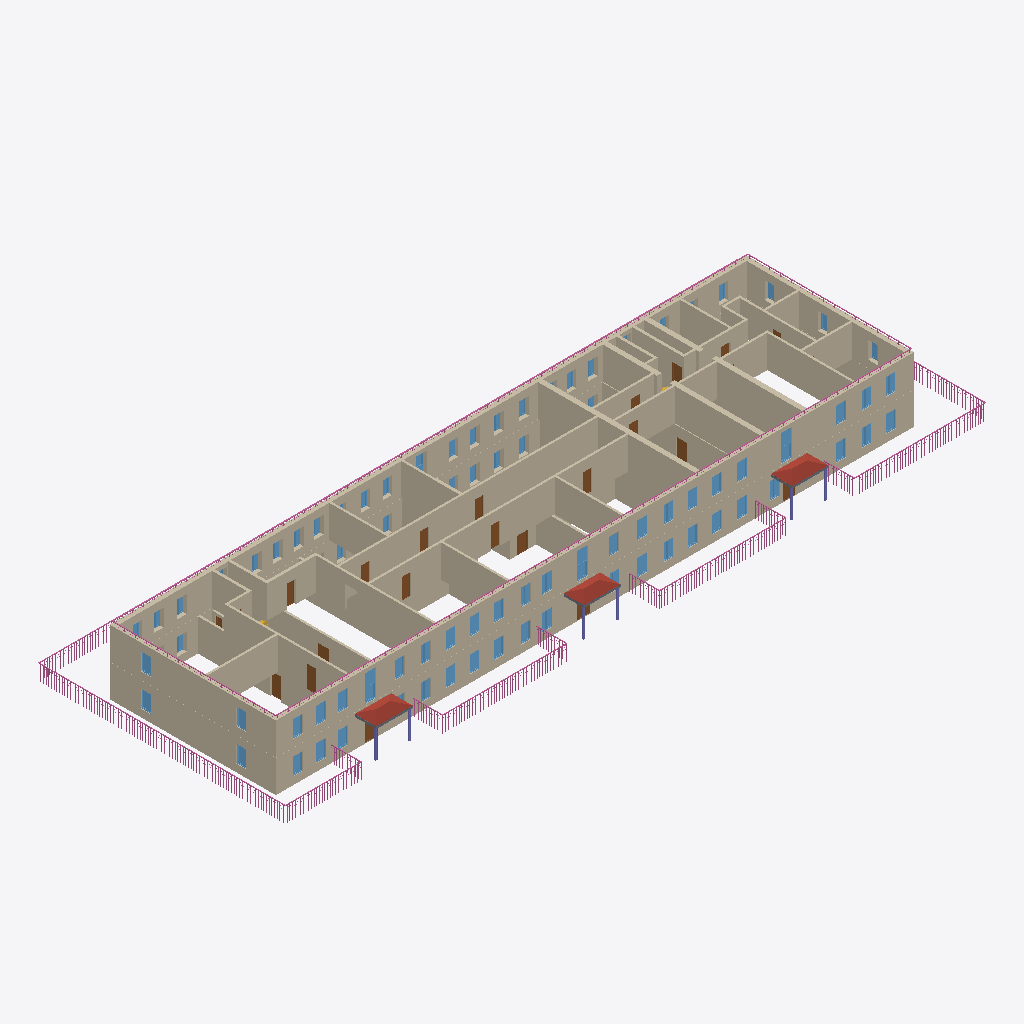
Isometric view of an IFC building model (IFC-SPF (STEP), schema IFC4, length unit millimetre), seen from the south-west, elements coloured by IFC class: 74 windows (light blue), 53 walls (beige), 21 doors (brown), 17 railings (pink), 6 columns (violet), 3 roofs (red-brown), 3 slabs (grey).
Extent 65.0 m × 23.1 m × 6.3 m (x, y, z). Storeys (2): 1 at 0.00 m; 2 at 3.01 m. Elements (243): 94 IfcWindow, 65 IfcWall, 37 IfcDoor, 17 IfcRailing, 8 IfcSanitaryTerminal, 6 IfcColumn, 5 IfcSlab, 4 IfcStairFlight, 3 IfcRoof, 3 IfcValve, 1 IfcBuildingElementProxy.

HEADER;
FILE_DESCRIPTION(('ViewDefinition [Renga View]'),'2;1');
FILE_NAME('ofisIFC.ifc','2023-04-09T21:27:13',(''),(''),'IfcPlusPlus','Renga 5.9.48395.0','');
FILE_SCHEMA(('IFC4'));
ENDSEC;
DATA;
#28=IFCPROJECT('21TEaxodjBnwNjgMembgig',$,$,$,$,$,$,(#5),#27);
#34=IFCSITE('113ZChXg9TIAfgSrEOVR1w',$,$,$,$,#33,$,$,.ELEMENT.,$,$,$,$,$);
#40=IFCBUILDING('3UJDogBkroGxhJvtR5EBWS',$,$,$,$,#39,$,$,.ELEMENT.,$,$,$);
#51=IFCBUILDINGSTOREY('3BHfKzxrP0Z8DSVYVKbZdS',$,'1',$,$,#50,$,$,.ELEMENT.,0.0);
#57=IFCBUILDINGSTOREY('059JSdQDvClB29wRghw5KJ',$,'2',$,$,#56,$,$,.ELEMENT.,3010.612933195752);
#354=IFCWALL('2VKSerukv6KA7zxZ$woEQn',$,'Стена: 450,00 мм',$,$,#359,#495,$,.STANDARD.);
#2439=IFCWALL('3sSDPctMP9ouLdMTdhTEqe',$,'Стена: 450,00 мм',$,$,#2444,#2560,$,.STANDARD.);
#150=IFCWALL('2xGeTQCBfEmR398JUILa3J',$,'Стена: 450,00 мм',$,$,#155,#310,$,.STANDARD.);
#1559=IFCWALL('3yEPE3eKfBB8VtSxOyZSPP',$,'Стена: 200,00 мм',$,$,#1564,#1600,$,.STANDARD.);
#1601=IFCWALL('3YE1NgbWjCFQFgNFEjs5uD',$,'Стена: 200,00 мм',$,$,#1606,#1642,$,.STANDARD.);
#2561=IFCWALL('36XztFNV17vgmXWxHctXyK',$,'Стена: 450,00 мм',$,$,#2566,#2598,$,.STANDARD.);
#112=IFCWALL('2_z8xnwIH2Ux417mfpNJh7',$,'Стена: 450,00 мм',$,$,#117,#149,$,.STANDARD.);
#2599=IFCWALL('0px5OPeQD2FAW7HS5lXDoc',$,'Стена: 450,00 мм',$,$,#2604,#2704,$,.STANDARD.);
#1334=IFCWALL('2guVJAu1v8k90KMWMIIwf_',$,'Стена: 450,00 мм',$,$,#1339,#1363,$,.STANDARD.);
#311=IFCWALL('3hQ2rqtnb6JOpqyLmJPhMo',$,'Стена: 450,00 мм',$,$,#316,#352,$,.STANDARD.);
#1525=IFCWALL('0jfMkKJYDEVxgZeYwsSvGP',$,'Стена: 200,00 мм',$,$,#1530,#1558,$,.STANDARD.);
#2153=IFCWALL('35Wj6Q4tH3ZRFYFv7J7ZpW',$,'Стена: 200,00 мм',$,$,#2158,#2202,$,.STANDARD.);
#1461=IFCWALL('2vsQv2HfLFOhzY7yGv4TOX',$,'Стена: 200,00 мм',$,$,#1466,#1494,$,.STANDARD.);
#1895=IFCWALL('0nEaWkr_9CFeHonZ7KdU$Z',$,'Стена: 450,00 мм',$,$,#1900,#1924,$,.STANDARD.);
#2333=IFCWALL('3D$_AKuIn4ofSe9ghKUc5E',$,'Стена: 450,00 мм',$,$,#2338,#2370,$,.STANDARD.);
#2123=IFCWALL('180DP$iv5D5wPKie3eDUPx',$,'Стена: 200,00 мм',$,$,#2128,#2152,$,.STANDARD.);
#1495=IFCWALL('2Lu1k9wJP6nBFOWH83G5e2',$,'Стена: 200,00 мм',$,$,#1500,#1524,$,.STANDARD.);
#899=IFCWALL('3jBtHygPD1ZQpO$gFZX_hv',$,'Стена: 200,00 мм',$,$,#904,#937,$,.STANDARD.);
#1703=IFCWALL('1tRP4Xq995quo7Fpa2GE4s',$,'Стена: 200,00 мм',$,$,#1708,#1732,$,.STANDARD.);
#1763=IFCWALL('3CyaU_do1EaOy9dYTNcYUt',$,'Стена: 200,00 мм',$,$,#1768,#1792,$,.STANDARD.);
#938=IFCWALL('0zOQ3_mHH7agp1ajFv3sUO',$,'Стена: 200,00 мм',$,$,#943,#976,$,.STANDARD.);
#14669=IFCRAILING('1Uv6g2bDv5ngrAXM$qVRtY',$,'Ограждение: 1 500,00 мм',$,$,#14674,#15334,$,.GUARDRAIL.);
#1991=IFCWALL('1$506hLX1FWBBOuLZ6Cz8v',$,'Стена: 250,00 мм',$,$,#1996,#2024,$,.STANDARD.);
#1643=IFCWALL('0yquogYe5FMgnmOWN00TAY',$,'Стена: 200,00 мм',$,$,#1648,#1672,$,.STANDARD.);
#1673=IFCWALL('2uT0Vr$fHA9fRjULK$$iJH',$,'Стена: 200,00 мм',$,$,#1678,#1702,$,.STANDARD.);
#977=IFCWALL('2aHpaqzAfB1BRbPH$uZlQM',$,'Стена: 200,00 мм',$,$,#982,#1015,$,.STANDARD.);
#2267=IFCWALL('2uY6L1_U90a8SlPpQGYbQE',$,'Стена: 450,00 мм',$,$,#2272,#2296,$,.STANDARD.);
#2089=IFCWALL('3UHtU9LoD2DAjo6EcKpHvS',$,'Стена: 200,00 мм',$,$,#2094,#2122,$,.STANDARD.);
#2233=IFCWALL('3blyvIkBLFOfAmo9tNRahw',$,'Стена: 200,00 мм',$,$,#2238,#2266,$,.STANDARD.);
#703=IFCWALL('0UHeqyCS522wKAdQqnq4eI',$,'Стена: 200,00 мм',$,$,#708,#732,$,.STANDARD.);
#1823=IFCWALL('1hXRG1iPv5vfevMjneaBrU',$,'Стена: 200,00 мм',$,$,#1828,#1852,$,.STANDARD.);
#1853=IFCWALL('3ffgEX54HBS9CxoLnYc5Lw',$,'Стена: 200,00 мм',$,$,#1858,#1894,$,.STANDARD.);
#673=IFCWALL('2qEO$H_WX44PCS$3Ou9F4Z',$,'Стена: 200,00 мм',$,$,#678,#702,$,.STANDARD.);
#11285=IFCRAILING('3vI$7Easf3I95Lwy$R6A5L',$,'Ограждение: 300,00 мм',$,$,#11290,#11740,$,.GUARDRAIL.);
#12012=IFCRAILING('2dxrlIDSb7yON_cbAx3_$f',$,'Ограждение: 300,00 мм',$,$,#12017,#12467,$,.GUARDRAIL.);
#1733=IFCWALL('3FN5WSloL58QW1wzxUrzpP',$,'Стена: 200,00 мм',$,$,#1738,#1762,$,.STANDARD.);
#1925=IFCWALL('2$xQx0ZwbEEBUTnuKUZUXF',$,'Стена: 250,00 мм',$,$,#1930,#1960,$,.STANDARD.);
#2371=IFCWALL('32hIzw0TT0NRpd6VP9WiKh',$,'Стена: 200,00 мм',$,$,#2376,#2404,$,.STANDARD.);
#1364=IFCWALL('3Vwe4CU79ELP$GFjZ6OJ0v',$,'Стена: 250,00 мм',$,$,#1369,#1393,$,.STANDARD.);
#18391=IFCRAILING('1cGAtiMvP3L977_BGDL3Xy',$,'Ограждение: 1 500,00 мм',$,$,#18396,#18798,$,.GUARDRAIL.);
#1793=IFCWALL('2BLoieKIH1ug68Om38Tgro',$,'Стена: 450,00 мм',$,$,#1798,#1822,$,.STANDARD.);
#15622=IFCRAILING('1aWKEPOxPAu9rfaDERHFfW',$,'Ограждение: 1 500,00 мм',$,$,#15627,#16021,$,.GUARDRAIL.);
#16477=IFCRAILING('2k0z9_sOXBoxVFpVw9hKy9',$,'Ограждение: 1 500,00 мм',$,$,#16482,#16870,$,.GUARDRAIL.);
#11098=IFCROOF('31gi6Zupz8bPCx$c7M$bIX',$,'Крыша: 10,00 мм',$,$,#11103,#11133,$,.NOTDEFINED.);
#11016=IFCROOF('01$9MWqZ54i8enMb_N6G7u',$,'Крыша: 10,00 мм',$,$,#11021,#11051,$,.NOTDEFINED.);
#12736=IFCRAILING('0NbSxcM$PDy8Z7EeGlYMUc',$,'Ограждение: 1 500,00 мм',$,$,#12741,#14409,$,.GUARDRAIL.);
#11062=IFCROOF('2oUCTLEwL8_OZoquE8ilwE',$,'Крыша: 10,00 мм',$,$,#11067,#11097,$,.NOTDEFINED.);
#1397=IFCWALL('1G_x6yPVf3ofumZHwLdjFD',$,'Стена: 250,00 мм',$,$,#1402,#1426,$,.STANDARD.);
#2203=IFCWALL('0$rJkzX4P3VgKHwBYcIxlI',$,'Стена: 200,00 мм',$,$,#2208,#2232,$,.STANDARD.);
#733=IFCWALL('16SNzYXKj8qhYxW5BBGB4V',$,'Стена: 200,00 мм',$,$,#738,#766,$,.STANDARD.);
#801=IFCWALL('1J_dQiyxr7tBtLXDn2lHIh',$,'Стена: 200,00 мм',$,$,#806,#834,$,.STANDARD.);
#59=IFCWALL('3ulA4SlHr4p8T_Z$Fm70Q_',$,'Стена: 450,00 мм',$,$,#64,#100,$,.STANDARD.);
#17115=IFCRAILING('1JdZ8cFyP2L9qDD9CiiUj5',$,'Ограждение: 1 500,00 мм',$,$,#17120,#17394,$,.GUARDRAIL.);
#17627=IFCRAILING('2rWEltjFTF4eYRHNneSc5c',$,'Ограждение: 1 500,00 мм',$,$,#17632,#18298,$,.GUARDRAIL.);
#1961=IFCWALL('1WeYx4RjP8Cuob5XSffcuf',$,'Стена: 250,00 мм',$,$,#1966,#1990,$,.STANDARD.);
#1427=IFCWALL('0n6kHcrOP8FPFwGiVEvpj4',$,'Стена: 200,00 мм',$,$,#1432,#1460,$,.STANDARD.);
#767=IFCWALL('3JTgq6$qrBHeXa8RQDjTV9',$,'Стена: 200,00 мм',$,$,#772,#800,$,.STANDARD.);
#11804=IFCRAILING('1gOA5jM150c9mT1zZ0bI7L',$,'Ограждение: 300,00 мм',$,$,#11809,#11995,$,.GUARDRAIL.);
#12528=IFCRAILING('3ZvmWXQe9BFxbR8eLFvJ0R',$,'Ограждение: 300,00 мм',$,$,#12533,#12719,$,.GUARDRAIL.);
#7944=IFCWINDOW('0xWISsd3TAZvXZ00rUmF$b',$,'Окно - Раздвижное вертикальное (белый ПВХ): 1 000,00 мм x 2 500,00 мм',$,$,#7972,#7966,$,2500.0,1000.0,$,$,$);
#7838=IFCWINDOW('3Nd99EGnXFOAmtNaRr_Qhx',$,'Окно - Раздвижное вертикальное (белый ПВХ): 1 000,00 мм x 2 500,00 мм',$,$,#7920,#7914,$,2500.0,1000.0,$,$,$);
#8088=IFCWINDOW('20BefrNS1FeRyu3aU96eBx',$,'Окно - Раздвижное вертикальное (белый ПВХ): 1 000,00 мм x 2 500,00 мм',$,$,#8116,#8110,$,2500.0,1000.0,$,$,$);
#1016=IFCWALL('2zAyA_1qT6x9qvxY8NK4OM',$,'Стена: 200,00 мм',$,$,#1021,#1054,$,.STANDARD.);
#2025=IFCWALL('2FxrahEzv2BOvcqYGn93g3',$,'Стена: 200,00 мм',$,$,#2030,#2054,$,.STANDARD.);
#16070=IFCRAILING('3qvdwZd_DBsRHJEtgqR7OH',$,'Ограждение: 1 500,00 мм',$,$,#16075,#16267,$,.GUARDRAIL.);
#16918=IFCRAILING('1WbECLGefCQR0EJmsBXh_O',$,'Ограждение: 1 500,00 мм',$,$,#16923,#17103,$,.GUARDRAIL.);
#5058=IFCDOOR('1UObpZtSzDSvg2_nRTuL$6',$,'Дверь - Однопольная распашная (остекленное): 850,00 мм x 2 050,00 мм',$,$,#5094,#5088,$,2050.0,850.0,$,$,$);
#865=IFCWALL('0Iu8tfO0191u5LBkL00evR',$,'Стена: 200,00 мм',$,$,#870,#898,$,.STANDARD.);
#3286=IFCDOOR('2v_1PYY_TCD8nI9LTcjWpY',$,'Дверь - Однопольная распашная (остекленное): 1 000,00 мм x 2 050,00 мм',$,$,#3322,#3316,$,2050.0,1000.0,$,$,$);
#835=IFCWALL('3nmSkOvz5EOuZ6nJCuSFsG',$,'Стена: 200,00 мм',$,$,#840,#864,$,.STANDARD.);
#15426=IFCRAILING('0EfCk4mivFDwdlLWS6hVo7',$,'Ограждение: 1 500,00 мм',$,$,#15431,#15609,$,.GUARDRAIL.);
#16281=IFCRAILING('3knzmPKeL7Pgx2b_rBUln4',$,'Ограждение: 1 500,00 мм',$,$,#16286,#16464,$,.GUARDRAIL.);
#17423=IFCRAILING('0ihLMLpjrD1RWV_1ozJExD',$,'Ограждение: 1 500,00 мм',$,$,#17428,#17614,$,.GUARDRAIL.);
#3566=IFCDOOR('0IthlHs55CNRw_I8uplFPl',$,'Дверь - Однопольная распашная (остекленное): 1 000,00 мм x 2 050,00 мм',$,$,#3602,#3596,$,2050.0,1000.0,$,$,$);
#18847=IFCRAILING('3o8n33cuz9nhZ5ciPhFoh4',$,'Ограждение: 1 500,00 мм',$,$,#18852,#19038,$,.GUARDRAIL.);
#3454=IFCDOOR('0GRkAuLY95su8xoKT7nJKg',$,'Дверь - Однопольная распашная (остекленное): 1 000,00 мм x 2 050,00 мм',$,$,#3490,#3484,$,2050.0,1000.0,$,$,$);
#7493=IFCWINDOW('2Ac_cLZIf3GeJCn6fN6TsK',$,'Окно - Двустворчатое (белый ПВХ): 900,00 мм x 1 600,00 мм',$,$,#7521,#7515,$,1600.0,900.0,$,$,$);
#7694=IFCWINDOW('2lt5wtRFPDV8KBNkAEssEw',$,'Окно - Двустворчатое (белый ПВХ): 900,00 мм x 1 600,00 мм',$,$,#7722,#7716,$,1600.0,900.0,$,$,$);
#5414=IFCWINDOW('0jpDjlQvn1CPO$s9KsZF6D',$,'Окно - Двустворчатое (белый ПВХ): 900,00 мм x 1 600,00 мм',$,$,#5510,#5504,$,1600.0,900.0,$,$,$);
#5738=IFCWINDOW('33hAUtmO9A3ATZjr1h6fC4',$,'Окно - Двустворчатое (белый ПВХ): 900,00 мм x 1 600,00 мм',$,$,#5766,#5760,$,1600.0,900.0,$,$,$);
#6410=IFCWINDOW('3MjSckHm96igNxw$2OOs6I',$,'Окно - Двустворчатое (белый ПВХ): 900,00 мм x 1 600,00 мм',$,$,#6438,#6432,$,1600.0,900.0,$,$,$);
#7168=IFCWINDOW('10tWi39Yr2g9NbLxf8GJf$',$,'Окно - Двустворчатое (белый ПВХ): 900,00 мм x 1 600,00 мм',$,$,#7196,#7190,$,1600.0,900.0,$,$,$);
#7321=IFCWINDOW('1m7y5MJpD6rhQeMjQD13uN',$,'Окно - Двустворчатое (белый ПВХ): 900,00 мм x 1 600,00 мм',$,$,#7349,#7343,$,1600.0,900.0,$,$,$);
#7790=IFCWINDOW('3n6B3XPwr8NRSIo_xWPaM9',$,'Окно - Двустворчатое (белый ПВХ): 900,00 мм x 1 600,00 мм',$,$,#7818,#7812,$,1600.0,900.0,$,$,$);
#4890=IFCDOOR('2ZLz5ZClXDseF4tMfgGWma',$,'Дверь - Однопольная распашная (остекленное): 850,00 мм x 2 050,00 мм',$,$,#4926,#4920,$,2050.0,850.0,$,$,$);
#5114=IFCDOOR('340$8EvkL3aRhZmOZltwpk',$,'Дверь - Однопольная распашная (остекленное): 850,00 мм x 2 050,00 мм',$,$,#5150,#5144,$,2050.0,850.0,$,$,$);
#6026=IFCWINDOW('1NgA1a2QP1DQO3tiP3_eUi',$,'Окно - Двустворчатое (белый ПВХ): 900,00 мм x 1 600,00 мм',$,$,#6054,#6048,$,1600.0,900.0,$,$,$);
#4778=IFCDOOR('2g6pNNC3f5m8VP8XM7FP6M',$,'Дверь - Однопольная распашная (остекленное): 850,00 мм x 2 050,00 мм',$,$,#4814,#4808,$,2050.0,850.0,$,$,$);
#5538=IFCWINDOW('0uz9gjs31AOQkguyNg3XV8',$,'Окно - Двустворчатое (белый ПВХ): 900,00 мм x 1 600,00 мм',$,$,#5566,#5560,$,1600.0,900.0,$,$,$);
#5834=IFCWINDOW('3x1kxbZ4v8Lwnndy8uWw_E',$,'Окно - Двустворчатое (белый ПВХ): 900,00 мм x 1 600,00 мм',$,$,#5862,#5856,$,1600.0,900.0,$,$,$);
#5930=IFCWINDOW('09oH1WZ$D34hmQrVoZjydB',$,'Окно - Двустворчатое (белый ПВХ): 900,00 мм x 1 600,00 мм',$,$,#5958,#5952,$,1600.0,900.0,$,$,$);
#6122=IFCWINDOW('33wa0cxK53vfZqAP7cimsM',$,'Окно - Двустворчатое (белый ПВХ): 900,00 мм x 1 600,00 мм',$,$,#6150,#6144,$,1600.0,900.0,$,$,$);
#6362=IFCWINDOW('17nXRq05z5Qxnzx46TDf60',$,'Окно - Двустворчатое (белый ПВХ): 900,00 мм x 1 600,00 мм',$,$,#6390,#6384,$,1600.0,900.0,$,$,$);
#6794=IFCWINDOW('05YtLWFF9Dg9vUfd3CYMbM',$,'Окно - Двустворчатое (белый ПВХ): 900,00 мм x 1 600,00 мм',$,$,#6822,#6816,$,1600.0,900.0,$,$,$);
#6976=IFCWINDOW('0bDEDtZzj1JusI3kZ5lbNx',$,'Окно - Двустворчатое (белый ПВХ): 900,00 мм x 1 600,00 мм',$,$,#7004,#6998,$,1600.0,900.0,$,$,$);
#7254=IFCWINDOW('1IP2jHdVjCG9Mzj4oza6Kj',$,'Окно - Двустворчатое (белый ПВХ): 900,00 мм x 1 600,00 мм',$,$,#7282,#7276,$,1600.0,900.0,$,$,$);
#8040=IFCWINDOW('3zavEACwj2Jvzgxz$$OL3W',$,'Окно - Двустворчатое (белый ПВХ): 900,00 мм x 1 600,00 мм',$,$,#8068,#8062,$,1600.0,900.0,$,$,$);
#5786=IFCWINDOW('3JGXNgdZ91BhAo5$CcYR4K',$,'Окно - Двустворчатое (белый ПВХ): 900,00 мм x 1 600,00 мм',$,$,#5814,#5808,$,1600.0,900.0,$,$,$);
#6074=IFCWINDOW('0DMf5ysA90xg4uE6e2oA3y',$,'Окно - Двустворчатое (белый ПВХ): 900,00 мм x 1 600,00 мм',$,$,#6102,#6096,$,1600.0,900.0,$,$,$);
#6218=IFCWINDOW('0N06ZcjA152fg4QXKiMn$t',$,'Окно - Двустворчатое (белый ПВХ): 900,00 мм x 1 600,00 мм',$,$,#6246,#6240,$,1600.0,900.0,$,$,$);
#6266=IFCWINDOW('2N8pyTbhj2jfKfzD6fZ9S7',$,'Окно - Двустворчатое (белый ПВХ): 900,00 мм x 1 600,00 мм',$,$,#6294,#6288,$,1600.0,900.0,$,$,$);
#6506=IFCWINDOW('2hR3BW_d91HQ5ykzstXGns',$,'Окно - Двустворчатое (белый ПВХ): 900,00 мм x 1 600,00 мм',$,$,#6534,#6528,$,1600.0,900.0,$,$,$);
#6554=IFCWINDOW('0ZbHKY6UP7cObTNjxZjdXZ',$,'Окно - Двустворчатое (белый ПВХ): 900,00 мм x 1 600,00 мм',$,$,#6582,#6576,$,1600.0,900.0,$,$,$);
#6842=IFCWINDOW('08qY3Pgir7_f2oGDulYs_2',$,'Окно - Двустворчатое (белый ПВХ): 900,00 мм x 1 600,00 мм',$,$,#6870,#6864,$,1600.0,900.0,$,$,$);
#6909=IFCWINDOW('0EnQ4lUcX7VPNttoXZ$Ygr',$,'Окно - Двустворчатое (белый ПВХ): 900,00 мм x 1 600,00 мм',$,$,#6937,#6931,$,1600.0,900.0,$,$,$);
#7024=IFCWINDOW('0ebMiYFnr5zR8cfYJ4wmYa',$,'Окно - Двустворчатое (белый ПВХ): 900,00 мм x 1 600,00 мм',$,$,#7052,#7046,$,1600.0,900.0,$,$,$);
#7072=IFCWINDOW('0l8WsblI12ORS3WQB$Kzjz',$,'Окно - Двустворчатое (белый ПВХ): 900,00 мм x 1 600,00 мм',$,$,#7100,#7094,$,1600.0,900.0,$,$,$);
#7541=IFCWINDOW('2Om9tMSaLFj9a5q8MKfB6X',$,'Окно - Двустворчатое (белый ПВХ): 900,00 мм x 1 600,00 мм',$,$,#7569,#7563,$,1600.0,900.0,$,$,$);
#7646=IFCWINDOW('3_ayTkwFT6MhVVUs_KmYtX',$,'Окно - Двустворчатое (белый ПВХ): 900,00 мм x 1 600,00 мм',$,$,#7674,#7668,$,1600.0,900.0,$,$,$);
#7742=IFCWINDOW('3K5ctoqLnEqAhrl5c26DDf',$,'Окно - Двустворчатое (белый ПВХ): 900,00 мм x 1 600,00 мм',$,$,#7770,#7764,$,1600.0,900.0,$,$,$);
#9336=IFCWINDOW('0CerQzQP1BCRxDIOdDV6dn',$,'Окно - Двустворчатое (белый ПВХ): 900,00 мм x 1 600,00 мм',$,$,#9364,#9358,$,1600.0,900.0,$,$,$);
#9432=IFCWINDOW('2Svqu3wYn0l8mZPAbeUkRr',$,'Окно - Двустворчатое (белый ПВХ): 900,00 мм x 1 600,00 мм',$,$,#9460,#9454,$,1600.0,900.0,$,$,$);
#9480=IFCWINDOW('0wMmvziyT3zuYGfarIpYb8',$,'Окно - Двустворчатое (белый ПВХ): 900,00 мм x 1 600,00 мм',$,$,#9508,#9502,$,1600.0,900.0,$,$,$);
#5882=IFCWINDOW('1pcBUmJ3P3kfyQIZQ8VD2X',$,'Окно - Двустворчатое (белый ПВХ): 900,00 мм x 1 600,00 мм',$,$,#5910,#5904,$,1600.0,900.0,$,$,$);
#6170=IFCWINDOW('0L7zQ09SL2_eoI0qvI8ZOU',$,'Окно - Двустворчатое (белый ПВХ): 900,00 мм x 1 600,00 мм',$,$,#6198,#6192,$,1600.0,900.0,$,$,$);
#6458=IFCWINDOW('2$Iv76mq1AqP$RqfP_DoyL',$,'Окно - Двустворчатое (белый ПВХ): 900,00 мм x 1 600,00 мм',$,$,#6486,#6480,$,1600.0,900.0,$,$,$);
#7120=IFCWINDOW('0yqXQqSP5ApB4LlJkwa$OX',$,'Окно - Двустворчатое (белый ПВХ): 900,00 мм x 1 600,00 мм',$,$,#7148,#7142,$,1600.0,900.0,$,$,$);
#7407=IFCWINDOW('1yyflyMUXCU86TKV134R3Z',$,'Окно - Двустворчатое (белый ПВХ): 900,00 мм x 1 600,00 мм',$,$,#7435,#7429,$,1600.0,900.0,$,$,$);
#9384=IFCWINDOW('1lILH_psrAyvzQqndd9dNI',$,'Окно - Двустворчатое (белый ПВХ): 900,00 мм x 1 600,00 мм',$,$,#9412,#9406,$,1600.0,900.0,$,$,$);
#4834=IFCDOOR('1J2U0uCjDCiR1Z8vgbaYhH',$,'Дверь - Однопольная распашная (остекленное): 850,00 мм x 2 050,00 мм',$,$,#4870,#4864,$,2050.0,850.0,$,$,$);
#4946=IFCDOOR('2$N907k79EUxoWe8Vz$Q8Z',$,'Дверь - Однопольная распашная (остекленное): 850,00 мм x 2 050,00 мм',$,$,#4982,#4976,$,2050.0,850.0,$,$,$);
#4127=IFCDOOR('0ko8k8g7zA$v9D92YnoPMo',$,'Дверь - Однопольная распашная (остекленное): 850,00 мм x 2 050,00 мм',$,$,#4208,#4202,$,2050.0,850.0,$,$,$);
#7992=IFCWINDOW('3BrH_kNbb5h8BHvaMaXyX$',$,'Окно - Двустворчатое (белый ПВХ): 900,00 мм x 1 600,00 мм',$,$,#8020,#8014,$,1600.0,900.0,$,$,$);
#2055=IFCWALL('32V02wqwP1pv_hmQ_AIa1x',$,'Стена: 200,00 мм',$,$,#2060,#2088,$,.STANDARD.);
#5282=IFCDOOR('0BsEFOlTr28ucC272nut5j',$,'Дверь - Однопольная распашная (остекленное): 850,00 мм x 2 050,00 мм',$,$,#5318,#5312,$,2050.0,850.0,$,$,$);
#10810=IFCSLAB('3PhLMqBh97YfVYBzc8$z4s',$,'Перекрытие: 200,00 мм',$,$,#10815,#10951,$,.FLOOR.);
#10526=IFCSLAB('23rmfcc$jEl9dGVmHCYl8P',$,'Перекрытие: 200,00 мм',$,$,#10531,#10667,$,.FLOOR.);
#10668=IFCSLAB('1GLg53pMPEjQNra4fY3zsY',$,'Перекрытие: 200,00 мм',$,$,#10673,#10809,$,.FLOOR.);
#5170=IFCDOOR('2AY1ULPkPDwgMJRwsf01n3',$,'Дверь - Однопольная распашная (остекленное): 850,00 мм x 2 050,00 мм',$,$,#5206,#5200,$,2050.0,850.0,$,$,$);
#3622=IFCDOOR('3rFG3BHWjCKvXqRZWiD2cH',$,'Дверь - Однопольная распашная (остекленное): 1 000,00 мм x 2 050,00 мм',$,$,#3658,#3652,$,2050.0,1000.0,$,$,$);
#2859=IFCDOOR('0Nl3gvUZH91ggHGaHUrVZs',$,'Дверь - Однопольная распашная (остекленное): 1 200,00 мм x 2 050,00 мм',$,$,#2895,#2889,$,2050.0,1200.0,$,$,$);
#10512=IFCCOLUMN('04MCyw39H5hRypzq$1v4St',$,'Колонна - Труба профильная 180х180х14',$,$,#10517,#10525,$,$);
#3510=IFCDOOR('3sR_0sM2PFAxgAPHXji3Fu',$,'Дверь - Однопольная распашная (остекленное): 1 200,00 мм x 2 050,00 мм',$,$,#3546,#3540,$,2050.0,1200.0,$,$,$);
#2405=IFCWALL('0ElaxOZTn9Sgtx9MYvYSJs',$,'Стена: 200,00 мм',$,$,#2410,#2438,$,.STANDARD.);
#2740=IFCDOOR('1UQCJZlrf1T8or_GidQXnN',$,'Дверь - Однопольная распашная (остекленное): 1 200,00 мм x 2 050,00 мм',$,$,#2824,#2815,$,2050.0,1200.0,$,$,$);
#8856=IFCWINDOW('2ClTtKCb11Vg9atvtHZY2_',$,'Окно - Раздвижное вертикальное (белый ПВХ): 1 000,00 мм x 2 500,00 мм',$,$,#8884,#8878,$,2500.0,1000.0,$,$,$);
#2297=IFCWALL('2HLmQHzJz9hP$r5hTHn9CW',$,'Стена: 200,00 мм',$,$,#2302,#2332,$,.STANDARD.);
#10484=IFCCOLUMN('09ndL$1l90_fpO0wLeZQCN',$,'Колонна - Труба профильная 180х180х14',$,$,#10489,#10497,$,$);
#6746=IFCWINDOW('1sL7pkKQb8IwSht$EtaiOC',$,'Окно - Двустворчатое (белый ПВХ): 900,00 мм x 1 600,00 мм',$,$,#6774,#6768,$,1600.0,900.0,$,$,$);
#6698=IFCWINDOW('1pijWR19v7GuKn7Rn2JX46',$,'Окно - Двустворчатое (белый ПВХ): 900,00 мм x 1 600,00 мм',$,$,#6726,#6720,$,1600.0,900.0,$,$,$);
#8712=IFCWINDOW('1njd6DlsfCzQd47rMo4ZJa',$,'Окно - Двустворчатое (белый ПВХ): 900,00 мм x 1 600,00 мм',$,$,#8740,#8734,$,1600.0,900.0,$,$,$);
#10056=IFCWINDOW('2nCngxieb3TRovBfMlpo$K',$,'Окно - Двустворчатое (белый ПВХ): 900,00 мм x 1 600,00 мм',$,$,#10084,#10078,$,1600.0,900.0,$,$,$);
#10456=IFCCOLUMN('2jO0_uAQr7nxm1zgGdAH8L',$,'Колонна - Труба профильная 180х180х14',$,$,#10461,#10469,$,$);
#8136=IFCWINDOW('3ZeE6IAEr7xOH1bHzTmNiv',$,'Окно - Двустворчатое (белый ПВХ): 900,00 мм x 1 600,00 мм',$,$,#8164,#8158,$,1600.0,900.0,$,$,$);
#8232=IFCWINDOW('0FgIABT$n8r93mApAouYOv',$,'Окно - Двустворчатое (белый ПВХ): 900,00 мм x 1 600,00 мм',$,$,#8260,#8254,$,1600.0,900.0,$,$,$);
#8376=IFCWINDOW('0dxNFIJDH4hQrv1DpneoWW',$,'Окно - Двустворчатое (белый ПВХ): 900,00 мм x 1 600,00 мм',$,$,#8404,#8398,$,1600.0,900.0,$,$,$);
#8424=IFCWINDOW('0lhH40cdf598VkE0tvGKIz',$,'Окно - Двустворчатое (белый ПВХ): 900,00 мм x 1 600,00 мм',$,$,#8452,#8446,$,1600.0,900.0,$,$,$);
#8472=IFCWINDOW('1BAGzrsQvE0wzNddRB45RJ',$,'Окно - Двустворчатое (белый ПВХ): 900,00 мм x 1 600,00 мм',$,$,#8500,#8494,$,1600.0,900.0,$,$,$);
#8616=IFCWINDOW('1TfIevU5LC3xX1ekqmvqSr',$,'Окно - Двустворчатое (белый ПВХ): 900,00 мм x 1 600,00 мм',$,$,#8644,#8638,$,1600.0,900.0,$,$,$);
#8664=IFCWINDOW('1WoY8Ca8P608H63ZUULNoa',$,'Окно - Двустворчатое (белый ПВХ): 900,00 мм x 1 600,00 мм',$,$,#8692,#8686,$,1600.0,900.0,$,$,$);
#8760=IFCWINDOW('2134fr7HX0mAyFcf2rtrh9',$,'Окно - Двустворчатое (белый ПВХ): 900,00 мм x 1 600,00 мм',$,$,#8788,#8782,$,1600.0,900.0,$,$,$);
#8952=IFCWINDOW('2gh_S3QJjBB8kujIS3LUWZ',$,'Окно - Двустворчатое (белый ПВХ): 900,00 мм x 1 600,00 мм',$,$,#8980,#8974,$,1600.0,900.0,$,$,$);
#9000=IFCWINDOW('2lM_GC$JT47uCZmibmVfWy',$,'Окно - Двустворчатое (белый ПВХ): 900,00 мм x 1 600,00 мм',$,$,#9028,#9022,$,1600.0,900.0,$,$,$);
#9192=IFCWINDOW('3hnaXiukn43PH6LkmiEiNL',$,'Окно - Двустворчатое (белый ПВХ): 900,00 мм x 1 600,00 мм',$,$,#9220,#9214,$,1600.0,900.0,$,$,$);
#9768=IFCWINDOW('3SZixO4DzDcQU0otRVqUcm',$,'Окно - Двустворчатое (белый ПВХ): 900,00 мм x 1 600,00 мм',$,$,#9796,#9790,$,1600.0,900.0,$,$,$);
#10104=IFCWINDOW('1DsFyojDT0EvhLXppq6$ts',$,'Окно - Двустворчатое (белый ПВХ): 900,00 мм x 1 600,00 мм',$,$,#10132,#10126,$,1600.0,900.0,$,$,$);
#10470=IFCCOLUMN('0i9QuFLwXEre6xh2YpW$8p',$,'Колонна - Труба профильная 180х180х14',$,$,#10475,#10483,$,$);
#8520=IFCWINDOW('1Gq$VQOG97ER78tU52yxas',$,'Окно - Двустворчатое (белый ПВХ): 900,00 мм x 1 600,00 мм',$,$,#8548,#8542,$,1600.0,900.0,$,$,$);
#8808=IFCWINDOW('26D$iy9p55VvR9bNEH6UIm',$,'Окно - Двустворчатое (белый ПВХ): 900,00 мм x 1 600,00 мм',$,$,#8836,#8830,$,1600.0,900.0,$,$,$);
#8904=IFCWINDOW('2eLBbD6vz6tQII12TyhnVP',$,'Окно - Двустворчатое (белый ПВХ): 900,00 мм x 1 600,00 мм',$,$,#8932,#8926,$,1600.0,900.0,$,$,$);
#9240=IFCWINDOW('3p3XZhAYPCb8Jdz7D58myk',$,'Окно - Двустворчатое (белый ПВХ): 900,00 мм x 1 600,00 мм',$,$,#9268,#9262,$,1600.0,900.0,$,$,$);
#10008=IFCWINDOW('0$rQ6dqHH1OOoyaf6yZsWZ',$,'Окно - Двустворчатое (белый ПВХ): 900,00 мм x 1 600,00 мм',$,$,#10036,#10030,$,1600.0,900.0,$,$,$);
#10422=IFCCOLUMN('0OZLXytRL5CRHQ_kLm_FS4',$,'Колонна - Труба профильная 180х180х14',$,$,#10427,#10452,$,$);
#10498=IFCCOLUMN('05PCqyfvX73O5uV7tk5YAL',$,'Колонна - Труба профильная 180х180х14',$,$,#10503,#10511,$,$);
#10200=IFCWINDOW('2R6oKp6iz3T8H4snDg5TC9',$,'Окно - Двустворчатое (белый ПВХ): 900,00 мм x 1 600,00 мм',$,$,#10228,#10222,$,1600.0,900.0,$,$,$);
#4722=IFCDOOR('0hLt6cah1ALBudTdlcfscu',$,'Дверь - Однопольная распашная (остекленное): 850,00 мм x 2 050,00 мм',$,$,#4758,#4752,$,2050.0,850.0,$,$,$);
#5978=IFCWINDOW('2HlCLOCEr0MRFB1YTRZTwQ',$,'Окно - Двустворчатое (белый ПВХ): 900,00 мм x 1 600,00 мм',$,$,#6006,#6000,$,1600.0,900.0,$,$,$);
#4666=IFCDOOR('2D43$1mSP7UuqeoKe0TF7r',$,'Дверь - Однопольная распашная (остекленное): 850,00 мм x 2 050,00 мм',$,$,#4702,#4696,$,2050.0,850.0,$,$,$);
#4022=IFCDOOR('022uyKG0rDBhx1T2OapJOR',$,'Дверь - Однопольная распашная (остекленное): 850,00 мм x 2 050,00 мм',$,$,#4103,#4097,$,2050.0,850.0,$,$,$);
#9672=IFCWINDOW('0mmQ_Dd89DEPbEvh1dCODD',$,'Окно - Двустворчатое (белый ПВХ): 900,00 мм x 1 600,00 мм',$,$,#9700,#9694,$,1600.0,900.0,$,$,$);
#9048=IFCWINDOW('3IZUVrJ$H3JxBvwxVw3hEA',$,'Окно - Двустворчатое (белый ПВХ): 900,00 мм x 1 600,00 мм',$,$,#9076,#9070,$,1600.0,900.0,$,$,$);
#1259=IFCWALL('3t0fcEebn2597_LiZ_lWla',$,'Стена: 100,00 мм',$,$,#1264,#1296,$,.STANDARD.);
#9528=IFCWINDOW('05I$W42DL1Su3Su1GmX1Ic',$,'Окно - Двустворчатое (белый ПВХ): 900,00 мм x 1 600,00 мм',$,$,#9556,#9550,$,1600.0,900.0,$,$,$);
#10152=IFCWINDOW('1lJ0qLYRvD6Q0IRgniU7vd',$,'Окно - Двустворчатое (белый ПВХ): 900,00 мм x 1 600,00 мм',$,$,#10180,#10174,$,1600.0,900.0,$,$,$);
#5226=IFCDOOR('3MmWJXqa9FGhQEwqLcQ8bJ',$,'Дверь - Однопольная распашная (остекленное): 700,00 мм x 1 000,00 мм',$,$,#5262,#5256,$,1000.0,700.0,$,$,$);
#9144=IFCWINDOW('3g9QJmWu9DghE7QFUfRpCG',$,'Окно - Двустворчатое (белый ПВХ): 900,00 мм x 1 600,00 мм',$,$,#9172,#9166,$,1600.0,900.0,$,$,$);
#4337=IFCDOOR('2mbJCD$qD9Tg8xkZ9bVIlG',$,'Дверь - Однопольная распашная (остекленное): 850,00 мм x 2 050,00 мм',$,$,#4373,#4367,$,2050.0,850.0,$,$,$);
ENDSEC;